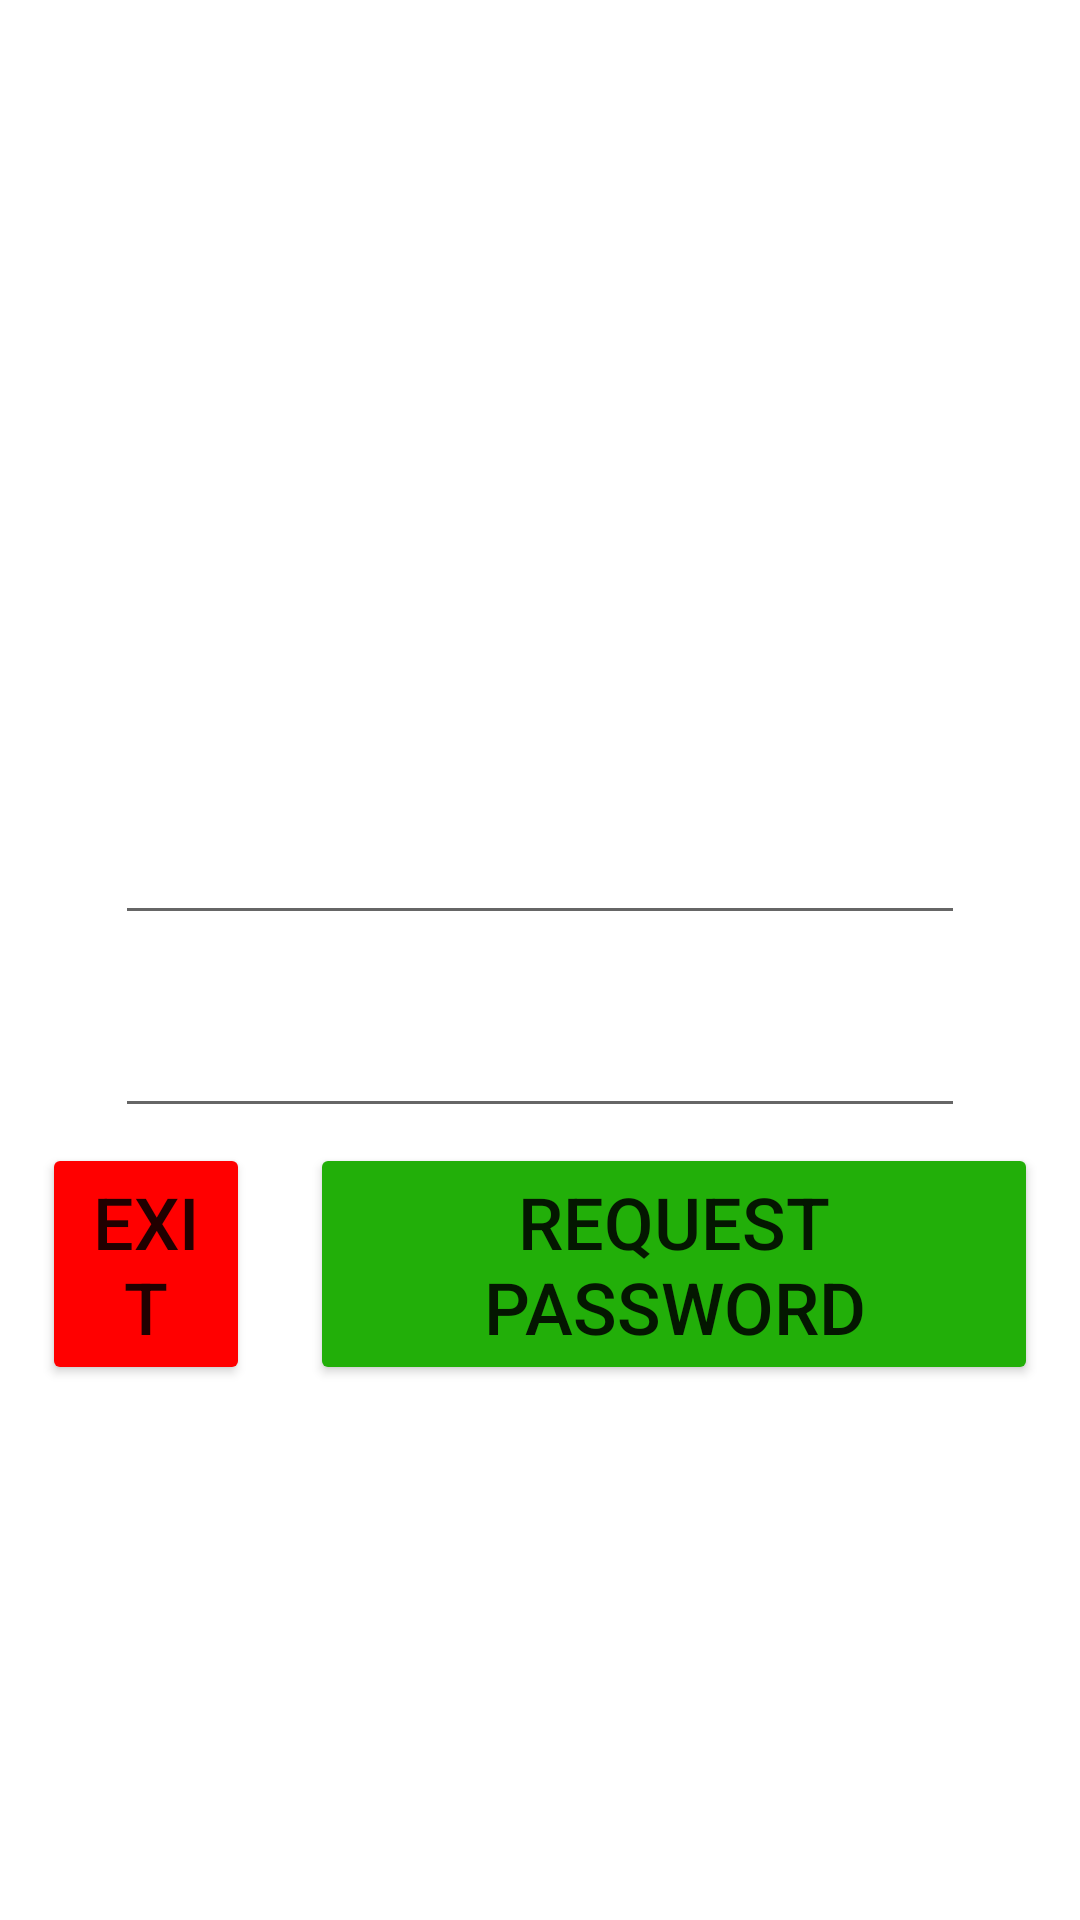

Reconstruct the res/layout file that produces this screen, plus the resources it refers to.
<!-- AndroidManifest.xml: application theme Theme.MyGarage -->
<!-- res/layout/activity_forget_user.xml -->
<?xml version="1.0" encoding="utf-8"?>
<LinearLayout xmlns:android="http://schemas.android.com/apk/res/android"
    xmlns:app="http://schemas.android.com/apk/res-auto"
    xmlns:tools="http://schemas.android.com/tools"
    android:id="@+id/forget_main"
    android:layout_width="match_parent"
    android:layout_height="match_parent"
    android:background="@drawable/background"
    android:gravity="center"
    android:orientation="vertical"
    android:padding="14dp"
    tools:context=".ForgetUserActivity">

    <TextView
        android:id="@+id/f_tvTitle"
        android:layout_width="wrap_content"
        android:layout_height="wrap_content"
        android:layout_marginTop="30dp"
        android:layout_marginBottom="10dp"
        android:text="@string/forget_password"
        android:textColor="@color/white"
        android:textSize="24sp"
        android:textStyle="bold" />

    <View
        android:id="@+id/divider"
        android:layout_width="match_parent"
        android:layout_height="2dp"
        android:background="@color/white" />

    <EditText
        android:id="@+id/et_emailF"
        android:layout_width="wrap_content"
        android:layout_height="wrap_content"
        android:layout_marginTop="10dp"
        android:layout_marginBottom="5dp"
        android:ems="10"
        android:hint="@string/f_email"
        android:inputType="text"
        android:textAlignment="center"
        android:textColor="@color/white"
        android:textColorHint="@color/white"
        android:textSize="24sp" />

    <TextView
        android:id="@+id/tv_e_emailF"
        android:layout_width="wrap_content"
        android:layout_height="wrap_content"
        android:layout_marginBottom="5dp"
        android:text="@string/e_email"
        android:textColor="@color/red"
        android:textSize="24sp"
        android:visibility="gone"
        app:layout_constraintBottom_toTopOf="@+id/et_password"
        app:layout_constraintEnd_toEndOf="parent"
        app:layout_constraintStart_toStartOf="parent"
        app:layout_constraintTop_toBottomOf="@+id/et_user" />

    <EditText
        android:id="@+id/et_userF"
        android:layout_width="wrap_content"
        android:layout_height="wrap_content"
        android:layout_marginTop="10dp"
        android:layout_marginBottom="5dp"
        android:ems="10"
        android:hint="@string/h_user"
        android:inputType="text"
        android:textAlignment="center"
        android:textColor="@color/white"
        android:textColorHint="@color/white"
        android:textSize="24sp" />


    <LinearLayout
        android:layout_width="wrap_content"
        android:layout_height="wrap_content"
        android:gravity="center"
        android:orientation="horizontal">

        <Button
            android:id="@+id/b_exitF"
            android:layout_width="0dp"
            android:layout_height="wrap_content"
            android:layout_marginRight="20dp"
            android:layout_weight="3"
            android:backgroundTint="@color/red"
            android:text="@string/h_exit"
            android:textSize="24sp" />

        <Button
            android:id="@+id/b_enterF"
            android:layout_width="0dp"
            android:layout_height="wrap_content"
            android:layout_weight="3"
            android:backgroundTint="@color/green"
            android:text="@string/e_send_email"
            android:textSize="24sp" />

    </LinearLayout>

</LinearLayout>
<!-- resources referenced by this layout -->
<resources>
  <color name="green">#22AF09</color>
  <color name="red">#FFFF0000</color>
  <color name="white">#FFFFFFFF</color>
  <string name="e_email">The email written is not valid</string>
  <string name="e_send_email">Request password</string>
  <string name="f_email">Email</string>
  <string name="forget_password">Did you forget your password?</string>
  <string name="h_exit">Exit</string>
  <string name="h_user">User</string>
  <style name="Theme.MyGarage" parent="Theme.MaterialComponents.DayNight.NoActionBar">
          
          <item name="colorPrimary">@color/purple_500</item>
          <item name="colorPrimaryVariant">@color/purple_700</item>
          <item name="colorOnPrimary">@color/white</item>
          
          <item name="colorSecondary">@color/teal_200</item>
          <item name="colorSecondaryVariant">@color/teal_700</item>
          <item name="colorOnSecondary">@color/black</item>
          
          <item name="android:statusBarColor">?attr/colorPrimaryVariant</item>
          
      </style>
  <color name="purple_500">#FF6200EE</color>
  <color name="purple_700">#FF3700B3</color>
  <color name="teal_200">#FF03DAC5</color>
  <color name="teal_700">#FF018786</color>
  <color name="black">#FF000000</color>
</resources>
